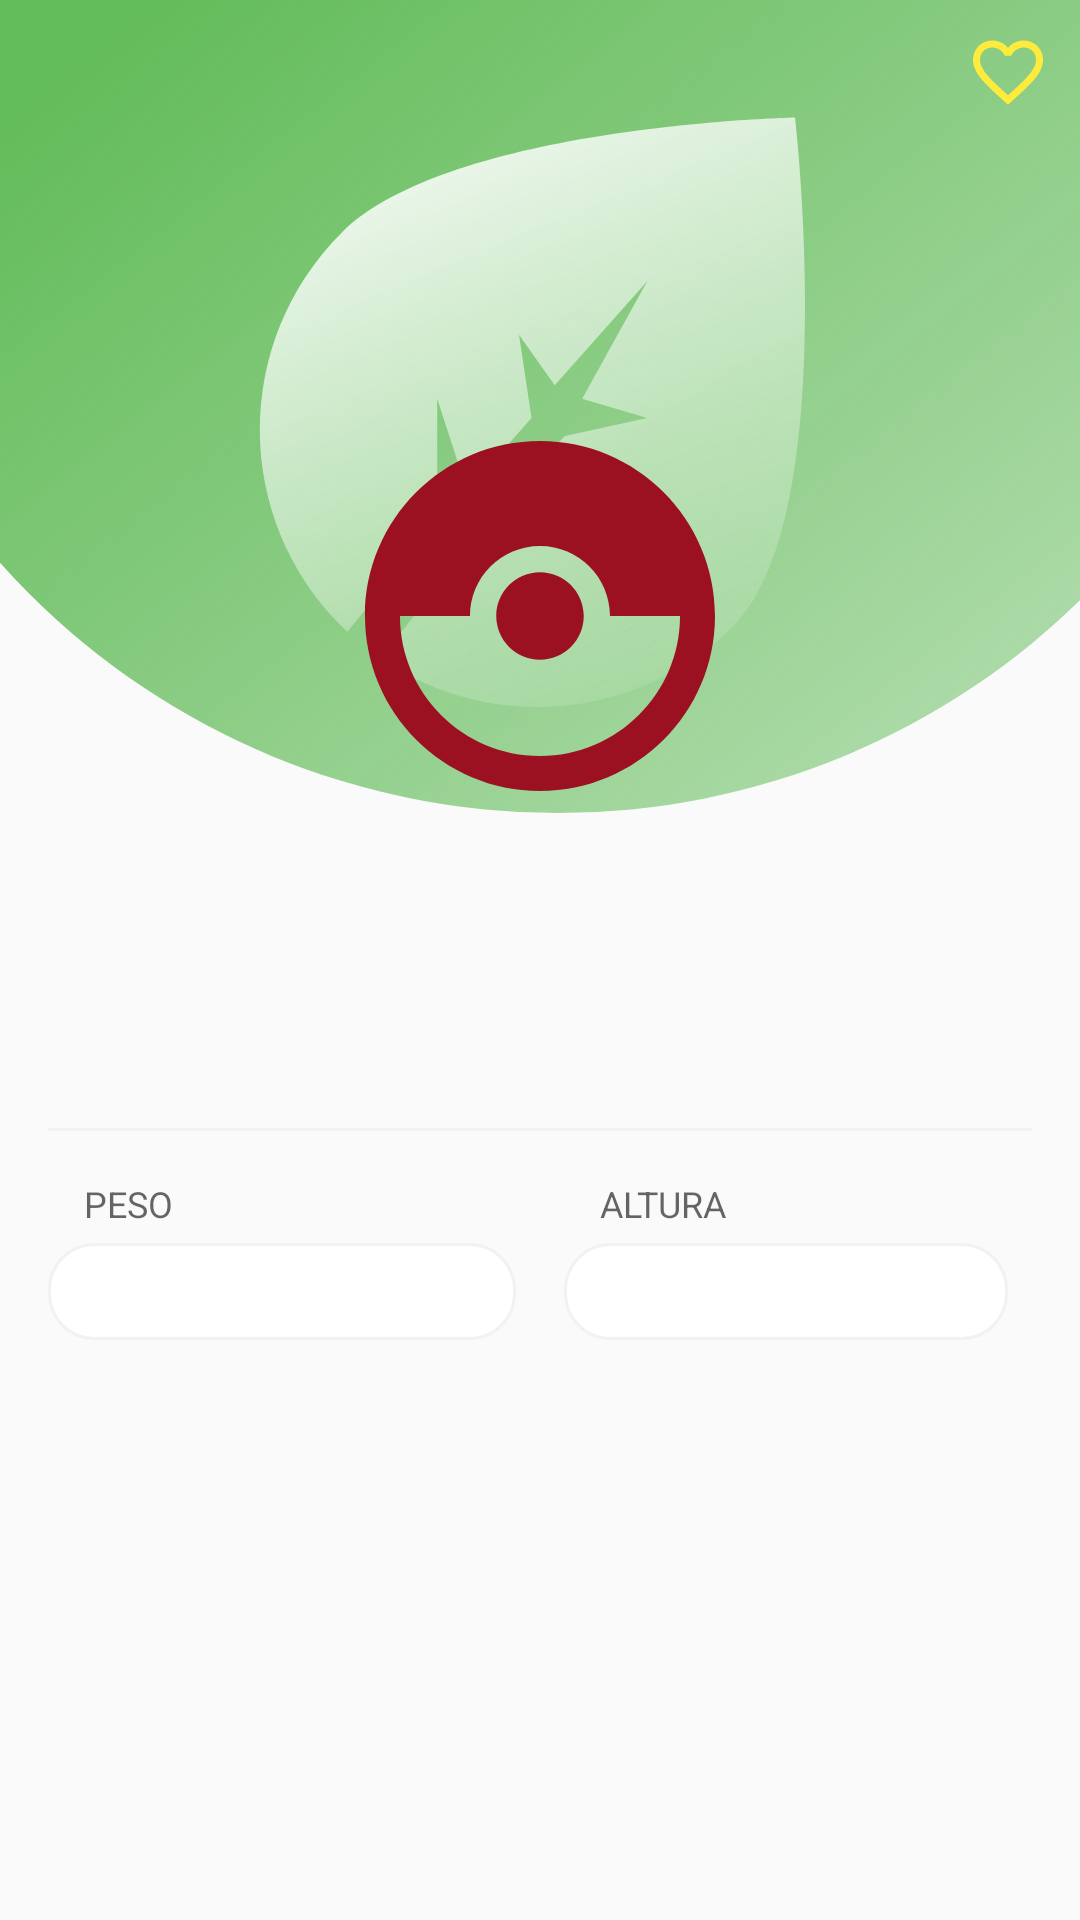

Layout XML and referenced resources for this Android screen:
<!-- AndroidManifest.xml: application theme Theme.PokemonTest -->
<!-- res/layout/fragment_detail.xml -->
<?xml version="1.0" encoding="utf-8"?>
<layout xmlns:android="http://schemas.android.com/apk/res/android"
    xmlns:app="http://schemas.android.com/apk/res-auto">

    <androidx.constraintlayout.widget.ConstraintLayout
        android:layout_width="match_parent"
        android:layout_height="match_parent">

        <ImageView
            android:id="@+id/headerImageView"
            android:layout_width="0dp"
            android:layout_height="wrap_content"
            android:contentDescription="@string/header"
            android:scaleType="centerCrop"
            android:src="@drawable/ic_header_grass"
            app:layout_constraintEnd_toEndOf="parent"
            app:layout_constraintStart_toStartOf="parent"
            app:layout_constraintTop_toTopOf="parent" />

        <ImageView
            android:id="@+id/pokemonDetailImageView"
            android:layout_width="140dp"
            android:layout_height="140dp"
            android:contentDescription="@string/pokemon_image"
            android:scaleType="fitXY"
            android:src="@drawable/ic_pokeball"
            app:layout_constraintBottom_toBottomOf="@+id/guidelineImageSeparator"
            app:layout_constraintEnd_toEndOf="parent"
            app:layout_constraintStart_toStartOf="parent" />

        <androidx.constraintlayout.widget.Guideline
            android:id="@+id/guidelineImageSeparator"
            android:layout_width="wrap_content"
            android:layout_height="wrap_content"
            android:orientation="horizontal"
            app:layout_constraintGuide_percent="0.43" />

        <androidx.constraintlayout.widget.ConstraintLayout
            android:layout_width="match_parent"
            android:layout_height="0dp"
            android:padding="16dp"
            app:layout_constraintBottom_toBottomOf="parent"
            app:layout_constraintTop_toBottomOf="@id/guidelineImageSeparator">

            <androidx.constraintlayout.widget.Guideline
                android:id="@+id/guidelineMiddle"
                android:layout_width="wrap_content"
                android:layout_height="wrap_content"
                android:orientation="vertical"
                app:layout_constraintGuide_percent="0.5" />

            <TextView
                android:id="@+id/pokemonDetailNameTextView"
                android:layout_width="wrap_content"
                android:layout_height="wrap_content"
                android:textColor="@android:color/black"
                android:textSize="32sp"
                android:textStyle="bold"
                app:layout_constraintStart_toStartOf="parent"
                app:layout_constraintTop_toTopOf="parent" />

            <TextView
                android:id="@+id/pokemonDetailNumberTextView"
                android:layout_width="wrap_content"
                android:layout_height="wrap_content"
                android:textColor="@android:color/black"
                android:textSize="16sp"
                app:layout_constraintStart_toStartOf="parent"
                app:layout_constraintTop_toBottomOf="@+id/pokemonDetailNameTextView" />

            <LinearLayout
                android:id="@+id/pokemonDetailTypeValueTextView"
                android:layout_width="wrap_content"
                android:layout_height="wrap_content"
                android:layout_marginTop="12dp"
                android:orientation="horizontal"
                app:layout_constraintStart_toStartOf="parent"
                app:layout_constraintTop_toBottomOf="@id/pokemonDetailNumberTextView" />

            <View
                android:id="@+id/separatorView"
                android:layout_width="match_parent"
                android:layout_height="1dp"
                android:background="@color/light_gray"
                android:layout_marginVertical="8dp"
                app:layout_constraintStart_toStartOf="parent"
                app:layout_constraintTop_toBottomOf="@id/pokemonDetailTypeValueTextView" />

            <ImageView
                android:id="@+id/pokemonWeightImageView"
                android:layout_width="wrap_content"
                android:layout_height="wrap_content"
                android:contentDescription="@string/pokemon_image"
                android:src="@drawable/ic_weight"
                app:layout_constraintStart_toStartOf="parent"
                app:layout_constraintTop_toTopOf="@+id/pokemonDetailWeightTextView"
                app:layout_constraintBottom_toBottomOf="@+id/pokemonDetailWeightTextView"/>

            <TextView
                android:id="@+id/pokemonDetailWeightTextView"
                android:layout_width="wrap_content"
                android:layout_height="wrap_content"
                android:layout_marginTop="16dp"
                android:layout_marginStart="12dp"
                android:text="@string/weight"
                android:textColor="@color/black_60_percent_opacity"
                android:textSize="12sp"
                app:layout_constraintStart_toEndOf="@id/pokemonWeightImageView"
                app:layout_constraintTop_toBottomOf="@id/separatorView" />

            <TextView
                android:id="@+id/pokemonDetailWeightValueTextView"
                android:layout_width="0dp"
                android:layout_height="wrap_content"
                android:layout_marginTop="5dp"
                android:layout_marginEnd="8dp"
                android:padding="4dp"
                android:textColor="@android:color/black"
                android:textSize="18sp"
                android:textStyle="bold"
                android:textAlignment="center"
                android:background="@drawable/rounded_background"
                app:layout_constraintStart_toStartOf="parent"
                app:layout_constraintEnd_toStartOf="@id/guidelineMiddle"
                app:layout_constraintTop_toBottomOf="@id/pokemonDetailWeightTextView" />

            <ImageView
                android:id="@+id/pokemonHeightImageView"
                android:layout_width="wrap_content"
                android:layout_height="wrap_content"
                android:contentDescription="@string/height"
                android:src="@drawable/ic_height"
                android:layout_marginStart="8dp"
                app:layout_constraintStart_toStartOf="@id/guidelineMiddle"
                app:layout_constraintTop_toTopOf="@+id/pokemonWeightImageView" />

            <TextView
                android:id="@+id/pokemonDetailHeightTextView"
                android:layout_width="wrap_content"
                android:layout_height="wrap_content"
                android:layout_marginStart="12dp"
                android:text="@string/height"
                android:textColor="@color/black_60_percent_opacity"
                android:textSize="12sp"
                app:layout_constraintStart_toEndOf="@id/pokemonHeightImageView"
                app:layout_constraintTop_toTopOf="@id/pokemonDetailWeightTextView" />

            <TextView
                android:id="@+id/pokemonDetailHeightValueTextView"
                android:layout_width="0dp"
                android:layout_height="wrap_content"
                android:layout_marginTop="5dp"
                android:layout_marginEnd="8dp"
                android:padding="4dp"
                android:textColor="@android:color/black"
                android:textSize="18sp"
                android:textStyle="bold"
                android:textAlignment="center"
                android:background="@drawable/rounded_background"
                app:layout_constraintStart_toStartOf="@id/pokemonHeightImageView"
                app:layout_constraintEnd_toEndOf="parent"
                app:layout_constraintTop_toBottomOf="@id/pokemonDetailHeightTextView" />

        </androidx.constraintlayout.widget.ConstraintLayout>

        <ImageView
            android:id="@+id/favoriteDetailImageView"
            android:layout_width="28dp"
            android:layout_height="28dp"
            android:layout_marginStart="12dp"
            android:layout_margin="10dp"
            android:contentDescription="@string/pokemon_image"
            android:src="@drawable/ic_favorite_outline"
            app:layout_constraintEnd_toEndOf="parent"
            app:layout_constraintTop_toTopOf="parent" />

    </androidx.constraintlayout.widget.ConstraintLayout>

</layout>
<!-- resources referenced by this layout -->
<resources>
  <color name="black_60_percent_opacity">#99000000</color>
  <color name="light_gray">#f3f2f1</color>
  <!-- drawable ic_favorite_outline (drawable) -->
  <vector xmlns:android="http://schemas.android.com/apk/res/android" android:height="24dp" android:tint="@color/yellow" android:viewportHeight="24" android:viewportWidth="24" android:width="24dp">
        
      <path android:fillColor="@color/yellow" android:pathData="M16.5,3c-1.74,0 -3.41,0.81 -4.5,2.09C10.91,3.81 9.24,3 7.5,3 4.42,3 2,5.42 2,8.5c0,3.78 3.4,6.86 8.55,11.54L12,21.35l1.45,-1.32C18.6,15.36 22,12.28 22,8.5 22,5.42 19.58,3 16.5,3zM12.1,18.55l-0.1,0.1 -0.1,-0.1C7.14,14.24 4,11.39 4,8.5 4,6.5 5.5,5 7.5,5c1.54,0 3.04,0.99 3.57,2.36h1.87C13.46,5.99 14.96,5 16.5,5c2,0 3.5,1.5 3.5,3.5 0,2.89 -3.14,5.74 -7.9,10.05z"/>
      
  </vector>
  <!-- drawable ic_pokeball (drawable) -->
  <vector xmlns:android="http://schemas.android.com/apk/res/android" android:height="24dp" android:tint="#9B1122" android:viewportHeight="24" android:viewportWidth="24" android:width="24dp">
        
      <path android:fillColor="@android:color/white" android:pathData="M14.5,12c0,1.38 -1.12,2.5 -2.5,2.5c-1.38,0 -2.5,-1.12 -2.5,-2.5s1.12,-2.5 2.5,-2.5C13.38,9.5 14.5,10.62 14.5,12zM22,12c0,5.52 -4.48,10 -10,10C6.48,22 2,17.52 2,12S6.48,2 12,2C17.52,2 22,6.48 22,12zM20,12h-4c0,-2.21 -1.79,-4 -4,-4c-2.21,0 -4,1.79 -4,4H4c0,4.41 3.59,8 8,8C16.41,20 20,16.41 20,12z"/>
      
  </vector>
  <!-- drawable rounded_background (drawable) -->
  <?xml version="1.0" encoding="utf-8"?>
  <shape xmlns:android="http://schemas.android.com/apk/res/android">
      <solid android:color="@android:color/white" />
      <corners android:radius="15dp" />
      <stroke
          android:width="1dp"
          android:color="@color/light_gray" />
  </shape>
  <string name="header">Encabezado</string>
  <string name="height">ALTURA</string>
  <string name="pokemon_image">Imagen pokemon</string>
  <string name="weight">PESO</string>
  <style name="Theme.PokemonTest" parent="Theme.AppCompat.Light.NoActionBar">
          
          <item name="colorPrimary">@color/red</item>
          <item name="colorPrimaryVariant">@color/red</item>
          <item name="colorOnPrimary">@color/white</item>
          
          <item name="colorSecondary">@color/teal_200</item>
          <item name="colorSecondaryVariant">@color/teal_700</item>
          <item name="colorOnSecondary">@color/white</item>
          
          <item name="android:statusBarColor">?attr/colorPrimaryVariant</item>
          
          <item name="windowActionBar">false</item>
          <item name="windowNoTitle">true</item>
      </style>
  <color name="yellow">#FFFFEB3B</color>
  <color name="red">#FFCC0B0B</color>
  <color name="white">#FFFFFFFF</color>
  <color name="teal_200">#FF03DAC5</color>
  <color name="teal_700">#FF018786</color>
</resources>
